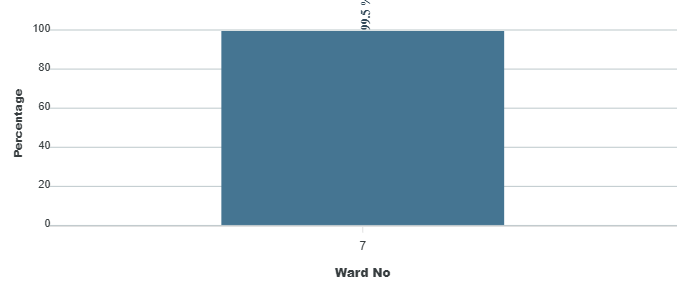

Values plotted in this chart, from the file beside it:
category, series-0
7, 99.5
